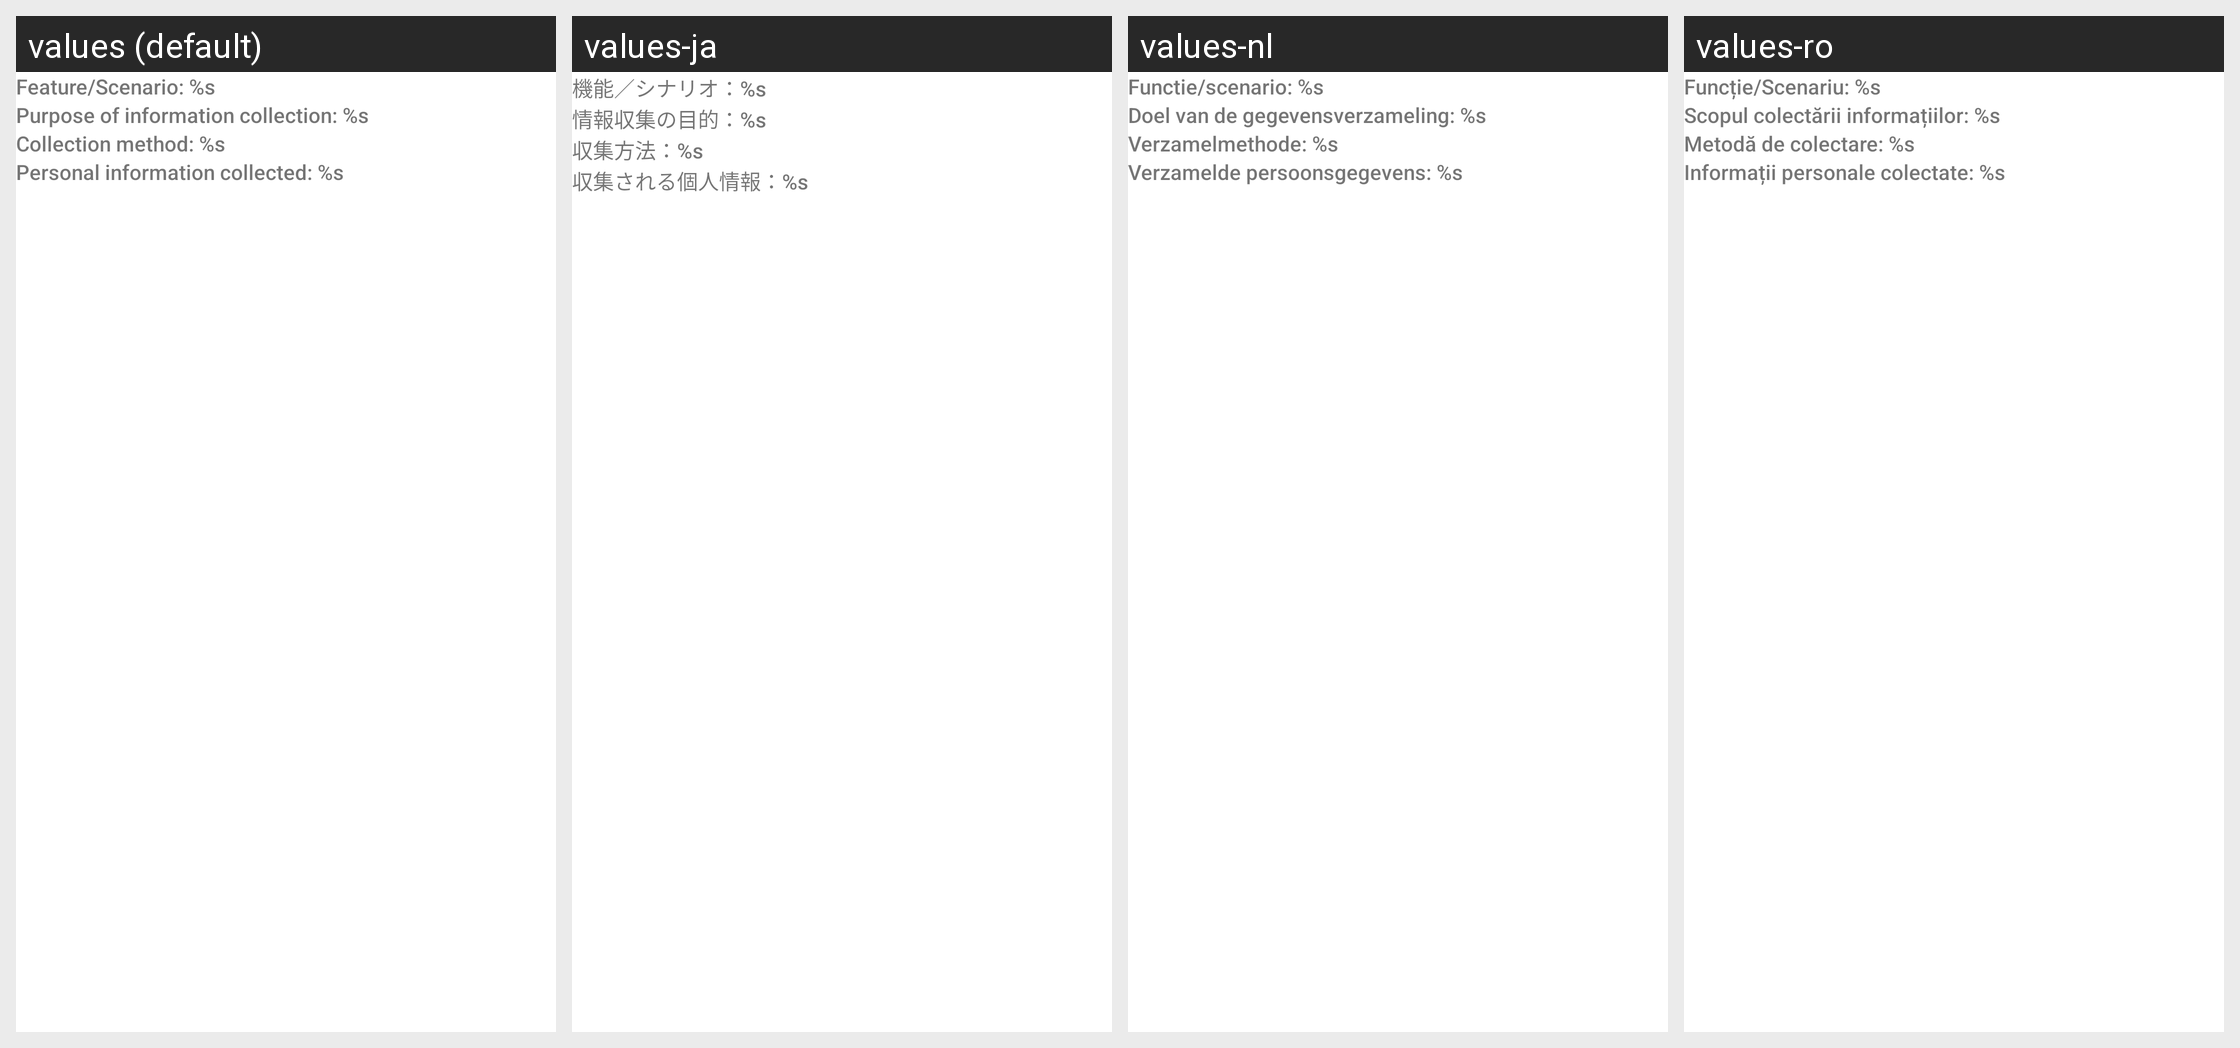

This grid shows one Android layout under several languages. Give, for every string resource on the screen, its name, the default text and each shown locale's text.
Android screen res/layout/about_skin_detect_personal_information_section.xml rendered under 4 locales, left to right: values (default), values-ja, values-nl, values-ro. Device: Nexus 5 (rendered at 1080×1920; each locale shown at half size, 540×960, under a caption strip naming it); theme Theme.MaterialComponents.DayNight.NoActionBar.
Other locales in the repository, not shown: values-af, values-ca-rES, values-cs, values-da, values-da-rDK, values-de, values-de-rCH, values-en-rAU, values-en-rGB, values-en-rIN, values-en-rNZ, values-en-rZA, values-es, values-es-rAG, values-es-rCO, values-es-rMX, values-es-rUS, values-et-rEE, values-eu-rES, values-fi-rFI, values-fr, values-fr-rCH, values-ga-rIE, values-gl-rES, values-hr-rHR, values-hu, values-in, values-it, values-it-rCH, values-iw-rIL, values-kea-rCV, values-kk-rCN, values-ko, values-lb-rLU, values-lt-rLT, values-lv-rLV, values-ms-rMY, values-mt-rMT, values-my-rZG, values-nb, values-pl, values-pt, values-pt-rBR, values-pt-rPT, values-sk-rSK, values-sl-rSI, values-sr-rRS, values-sv, values-sw, values-tl, values-tr, values-uk, values-uz-rUZ, values-vi, values-zh-rCN, values-zh-rHK, values-zh-rTW.
Strings drawn on this screen, with the default value and each locale's value (text and hints the layout hard-codes, and strings that could not be matched under every locale, appear in the picture but are not listed):

person_info_list_title_function_scenario
  values: Feature/Scenario: %s
  values-ja: 機能／シナリオ：%s
  values-nl: Functie/scenario: %s
  values-ro: Funcție/Scenariu: %s

person_info_list_title_purpose
  values: Purpose of information collection: %s
  values-ja: 情報収集の目的：%s
  values-nl: Doel van de gegevensverzameling: %s
  values-ro: Scopul colectării informațiilor: %s

person_info_list_title_method
  values: Collection method: %s
  values-ja: 収集方法：%s
  values-nl: Verzamelmethode: %s
  values-ro: Metodă de colectare: %s

person_info_list_title_information
  values: Personal information collected: %s
  values-ja: 収集される個人情報：%s
  values-nl: Verzamelde persoonsgegevens: %s
  values-ro: Informații personale colectate: %s
